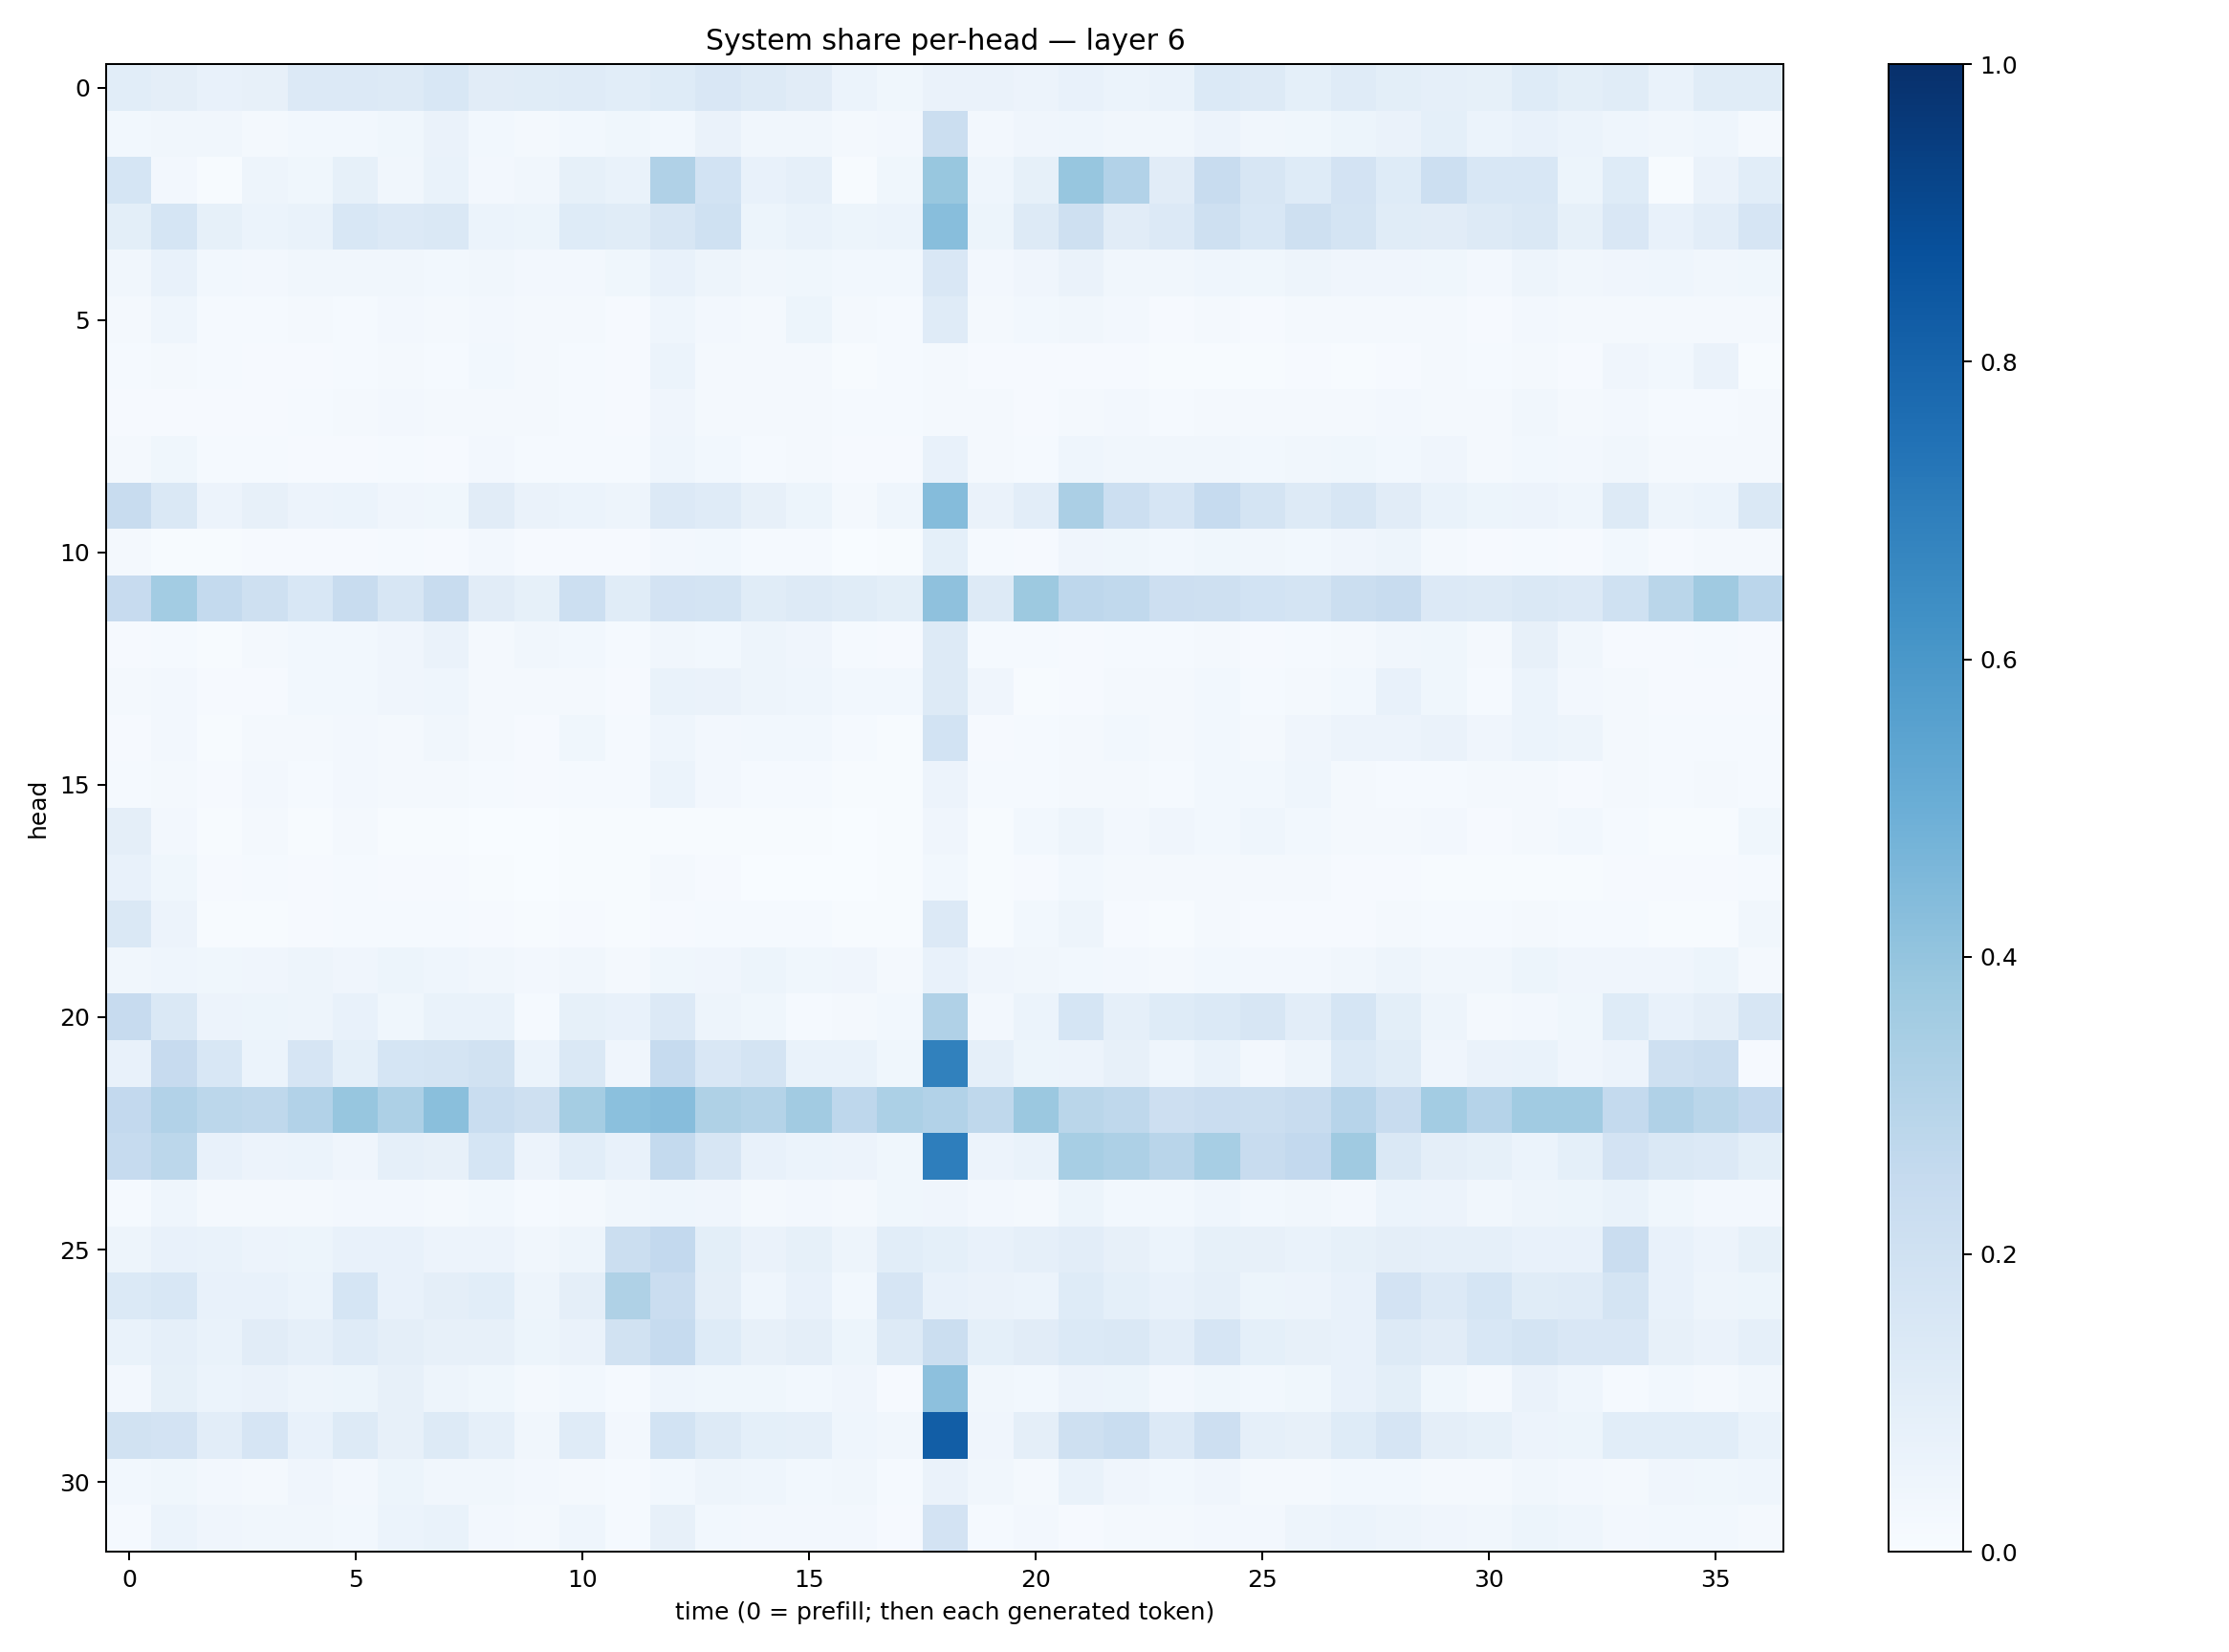

The file beside this chart, header and first rows:
0.10551551, 0.09593603, 0.0745572, 0.08138023, 0.13553032, 0.13662194, 0.13143517, 0.15552823, 0.112670176, 0.113299705, 0.11722911, 0.10588185, 0.12433091, 0.15081055, 0.1303347, 0.111510046, 0.059367698, 0.037660144, 0.06547348, 0.06514834, 0.05513315, 0.076884665, 0.061887752, 0.068181485
0.02784, 0.0314, 0.03232, 0.01971, 0.02841, 0.03001, 0.03771, 0.06349, 0.02841, 0.01854, 0.03092, 0.03575, 0.02889, 0.06283, 0.0347, 0.03473, 0.01933, 0.02437, 0.2209, 0.02605, 0.03946, 0.04656, 0.03238, 0.03149
0.1702, 0.02454, 0.006704, 0.04734, 0.03882, 0.08333, 0.03481, 0.06997, 0.02521, 0.03199, 0.08462, 0.06903, 0.3173, 0.187, 0.07268, 0.08705, 0.005076, 0.03702, 0.389, 0.0459, 0.08405, 0.3939, 0.3101, 0.1119
0.09882, 0.1681, 0.08356, 0.06173, 0.0697, 0.1552, 0.1356, 0.1435, 0.06178, 0.05212, 0.1245, 0.117, 0.1588, 0.2003, 0.0528, 0.06986, 0.05213, 0.06101, 0.4279, 0.05118, 0.1292, 0.2047, 0.1124, 0.1331
0.03359, 0.071, 0.02772, 0.02442, 0.03229, 0.03259, 0.03483, 0.02947, 0.0343, 0.02667, 0.02616, 0.03651, 0.07652, 0.04975, 0.0321, 0.03631, 0.02908, 0.02762, 0.1505, 0.02584, 0.0426, 0.06443, 0.0351, 0.03297
0.01584, 0.04338, 0.01556, 0.01294, 0.02095, 0.01264, 0.02696, 0.01664, 0.02373, 0.01713, 0.01695, 0.01118, 0.04505, 0.02646, 0.02343, 0.05443, 0.02265, 0.0156, 0.1197, 0.02055, 0.0286, 0.03467, 0.02524, 0.01172
0.0119, 0.01694, 0.01349, 0.01066, 0.01065, 0.01398, 0.0227, 0.01247, 0.02784, 0.01905, 0.01186, 0.008153, 0.05985, 0.02261, 0.0192, 0.01792, 0.00718, 0.01218, 0.02237, 0.009352, 0.01021, 0.008519, 0.01065, 0.006764
0.008722, 0.009933, 0.008476, 0.01028, 0.01496, 0.01596, 0.0235, 0.01815, 0.01986, 0.0173, 0.01397, 0.01068, 0.03924, 0.01666, 0.01913, 0.02111, 0.01267, 0.01176, 0.01886, 0.02132, 0.00959, 0.01944, 0.02577, 0.01264
0.02168, 0.03816, 0.01214, 0.01268, 0.007885, 0.01102, 0.01254, 0.01125, 0.02424, 0.01404, 0.01526, 0.01358, 0.04646, 0.03058, 0.01192, 0.01749, 0.008712, 0.01112, 0.07399, 0.01973, 0.01472, 0.0433, 0.03459, 0.03446
0.2372, 0.1443, 0.05548, 0.08064, 0.05744, 0.06132, 0.04168, 0.03889, 0.1109, 0.06318, 0.06105, 0.04814, 0.1338, 0.1192, 0.08184, 0.05314, 0.02045, 0.04415, 0.4338, 0.06319, 0.1045, 0.3321, 0.215, 0.1678
0.01792, 0.007178, 0.004138, 0.00935, 0.01006, 0.01091, 0.01223, 0.009699, 0.02483, 0.01053, 0.01132, 0.009037, 0.02675, 0.03008, 0.01391, 0.01279, 0.003772, 0.005889, 0.09073, 0.01255, 0.01094, 0.04163, 0.0389, 0.02894
0.243, 0.3587, 0.2555, 0.2102, 0.1526, 0.2347, 0.1624, 0.242, 0.1102, 0.08548, 0.2182, 0.1162, 0.1805, 0.172, 0.115, 0.1279, 0.1151, 0.09904, 0.4126, 0.1256, 0.3785, 0.2742, 0.2656, 0.2111
0.008573, 0.01489, 0.006391, 0.01628, 0.0303, 0.02784, 0.03919, 0.06521, 0.02039, 0.03252, 0.02949, 0.01281, 0.0313, 0.03024, 0.05067, 0.042, 0.01399, 0.00809, 0.1327, 0.01292, 0.01388, 0.00832, 0.01249, 0.01265
0.01672, 0.02554, 0.008715, 0.009244, 0.02878, 0.02795, 0.04226, 0.04624, 0.01916, 0.02224, 0.02226, 0.009616, 0.06702, 0.06497, 0.04842, 0.04414, 0.03094, 0.02762, 0.1311, 0.04034, 0.00575, 0.009186, 0.01973, 0.01965
0.01158, 0.02657, 0.006758, 0.01964, 0.02152, 0.0235, 0.02175, 0.03464, 0.01805, 0.009509, 0.03686, 0.01469, 0.04551, 0.02635, 0.03063, 0.02825, 0.01235, 0.004526, 0.1837, 0.0102, 0.01555, 0.02043, 0.02744, 0.02336
0.01507, 0.01696, 0.01072, 0.0267, 0.01324, 0.02482, 0.02072, 0.01632, 0.01533, 0.01072, 0.01306, 0.0127, 0.061, 0.02465, 0.01545, 0.01261, 0.007554, 0.006719, 0.05668, 0.01209, 0.01335, 0.01731, 0.02305, 0.01368
0.09402, 0.02567, 0.0071, 0.01587, 0.006348, 0.01796, 0.00392, 0.007707, 0.002333, 0.001476, 0.005196, 0.006725, 0.007686, 0.005928, 0.004123, 0.007172, 0.00305, 0.004044, 0.03927, 0.007124, 0.02958, 0.04736, 0.02706, 0.0391
0.07163, 0.03882, 0.01093, 0.01243, 0.009588, 0.01181, 0.01039, 0.008167, 0.007613, 0.00387, 0.007292, 0.005698, 0.01591, 0.01119, 0.003817, 0.00326, 0.003349, 0.007407, 0.02749, 0.004497, 0.01085, 0.03065, 0.02076, 0.01901
0.1474, 0.05826, 0.006714, 0.005688, 0.008456, 0.0125, 0.01455, 0.01449, 0.01111, 0.006462, 0.009073, 0.005115, 0.00923, 0.01306, 0.01288, 0.01342, 0.004997, 0.005072, 0.1359, 0.007807, 0.02777, 0.0471, 0.01141, 0.00763
0.03128, 0.04602, 0.03776, 0.0417, 0.04825, 0.03924, 0.05464, 0.04564, 0.0351, 0.02346, 0.03213, 0.01984, 0.03894, 0.0401, 0.05326, 0.03811, 0.03916, 0.01643, 0.07521, 0.03974, 0.03344, 0.02873, 0.02429, 0.02128
0.2454, 0.144, 0.05605, 0.05176, 0.05043, 0.07317, 0.03752, 0.06765, 0.0682, 0.01481, 0.0824, 0.0731, 0.1339, 0.04718, 0.03551, 0.01435, 0.02198, 0.03004, 0.3178, 0.02567, 0.06208, 0.17, 0.08748, 0.1234
0.07512, 0.2429, 0.154, 0.06113, 0.1659, 0.09229, 0.1695, 0.1745, 0.189, 0.05889, 0.1446, 0.04087, 0.2475, 0.1501, 0.1772, 0.06723, 0.06781, 0.03798, 0.6847, 0.08615, 0.05201, 0.05815, 0.07984, 0.04582
0.2611, 0.3086, 0.2776, 0.2721, 0.3119, 0.3914, 0.3278, 0.4256, 0.2327, 0.2083, 0.3527, 0.4215, 0.4334, 0.3241, 0.3072, 0.3595, 0.277, 0.3307, 0.3087, 0.2698, 0.3805, 0.2859, 0.2705, 0.2114
0.2492, 0.2783, 0.07396, 0.0578, 0.0614, 0.0409, 0.08814, 0.0792, 0.1706, 0.0555, 0.1071, 0.07376, 0.2561, 0.1598, 0.07594, 0.05981, 0.05772, 0.038, 0.6986, 0.05589, 0.06849, 0.3453, 0.3274, 0.2917
0.01484, 0.04353, 0.01922, 0.01768, 0.02067, 0.02533, 0.02698, 0.01851, 0.02916, 0.01332, 0.01744, 0.03505, 0.04494, 0.03964, 0.02195, 0.02461, 0.01832, 0.03745, 0.03962, 0.02556, 0.02133, 0.05337, 0.02948, 0.02969
0.05033, 0.0732, 0.06973, 0.05559, 0.05275, 0.07693, 0.07404, 0.05768, 0.05553, 0.03267, 0.04927, 0.2191, 0.2582, 0.1007, 0.06561, 0.08267, 0.04861, 0.1055, 0.09206, 0.07293, 0.08603, 0.1045, 0.07866, 0.06192
0.139, 0.1528, 0.0769, 0.07638, 0.06086, 0.1691, 0.07707, 0.09681, 0.1072, 0.04965, 0.09698, 0.3239, 0.2302, 0.09595, 0.04682, 0.07093, 0.0299, 0.1642, 0.0755, 0.06604, 0.0612, 0.1215, 0.09065, 0.07672
0.06664, 0.08975, 0.06793, 0.1131, 0.08712, 0.1194, 0.09414, 0.0802, 0.07886, 0.05214, 0.0631, 0.1919, 0.2494, 0.1226, 0.07994, 0.09611, 0.05387, 0.129, 0.2228, 0.09043, 0.1117, 0.139, 0.1472, 0.1043
0.02662, 0.0855, 0.06223, 0.06572, 0.04869, 0.05293, 0.08092, 0.04889, 0.03726, 0.0186, 0.02902, 0.01194, 0.04597, 0.03553, 0.03813, 0.02915, 0.03979, 0.01146, 0.4153, 0.03469, 0.02833, 0.05677, 0.05207, 0.02525
0.1942, 0.1799, 0.1024, 0.165, 0.0778, 0.128, 0.0785, 0.1274, 0.08774, 0.03391, 0.1184, 0.02618, 0.1842, 0.1283, 0.0923, 0.08598, 0.04361, 0.03407, 0.824, 0.04252, 0.09476, 0.2098, 0.2328, 0.1357
0.03074, 0.03712, 0.02678, 0.02311, 0.0413, 0.02578, 0.05148, 0.0316, 0.03186, 0.0258, 0.01766, 0.01453, 0.02885, 0.04737, 0.0437, 0.03054, 0.03195, 0.01496, 0.06333, 0.0321, 0.01943, 0.06681, 0.04001, 0.02949
0.01534, 0.06125, 0.03954, 0.0335, 0.03136, 0.02756, 0.05942, 0.06776, 0.02432, 0.01946, 0.04304, 0.01548, 0.07838, 0.02947, 0.02362, 0.02415, 0.02676, 0.01128, 0.1825, 0.01505, 0.027, 0.01011, 0.02035, 0.01703
